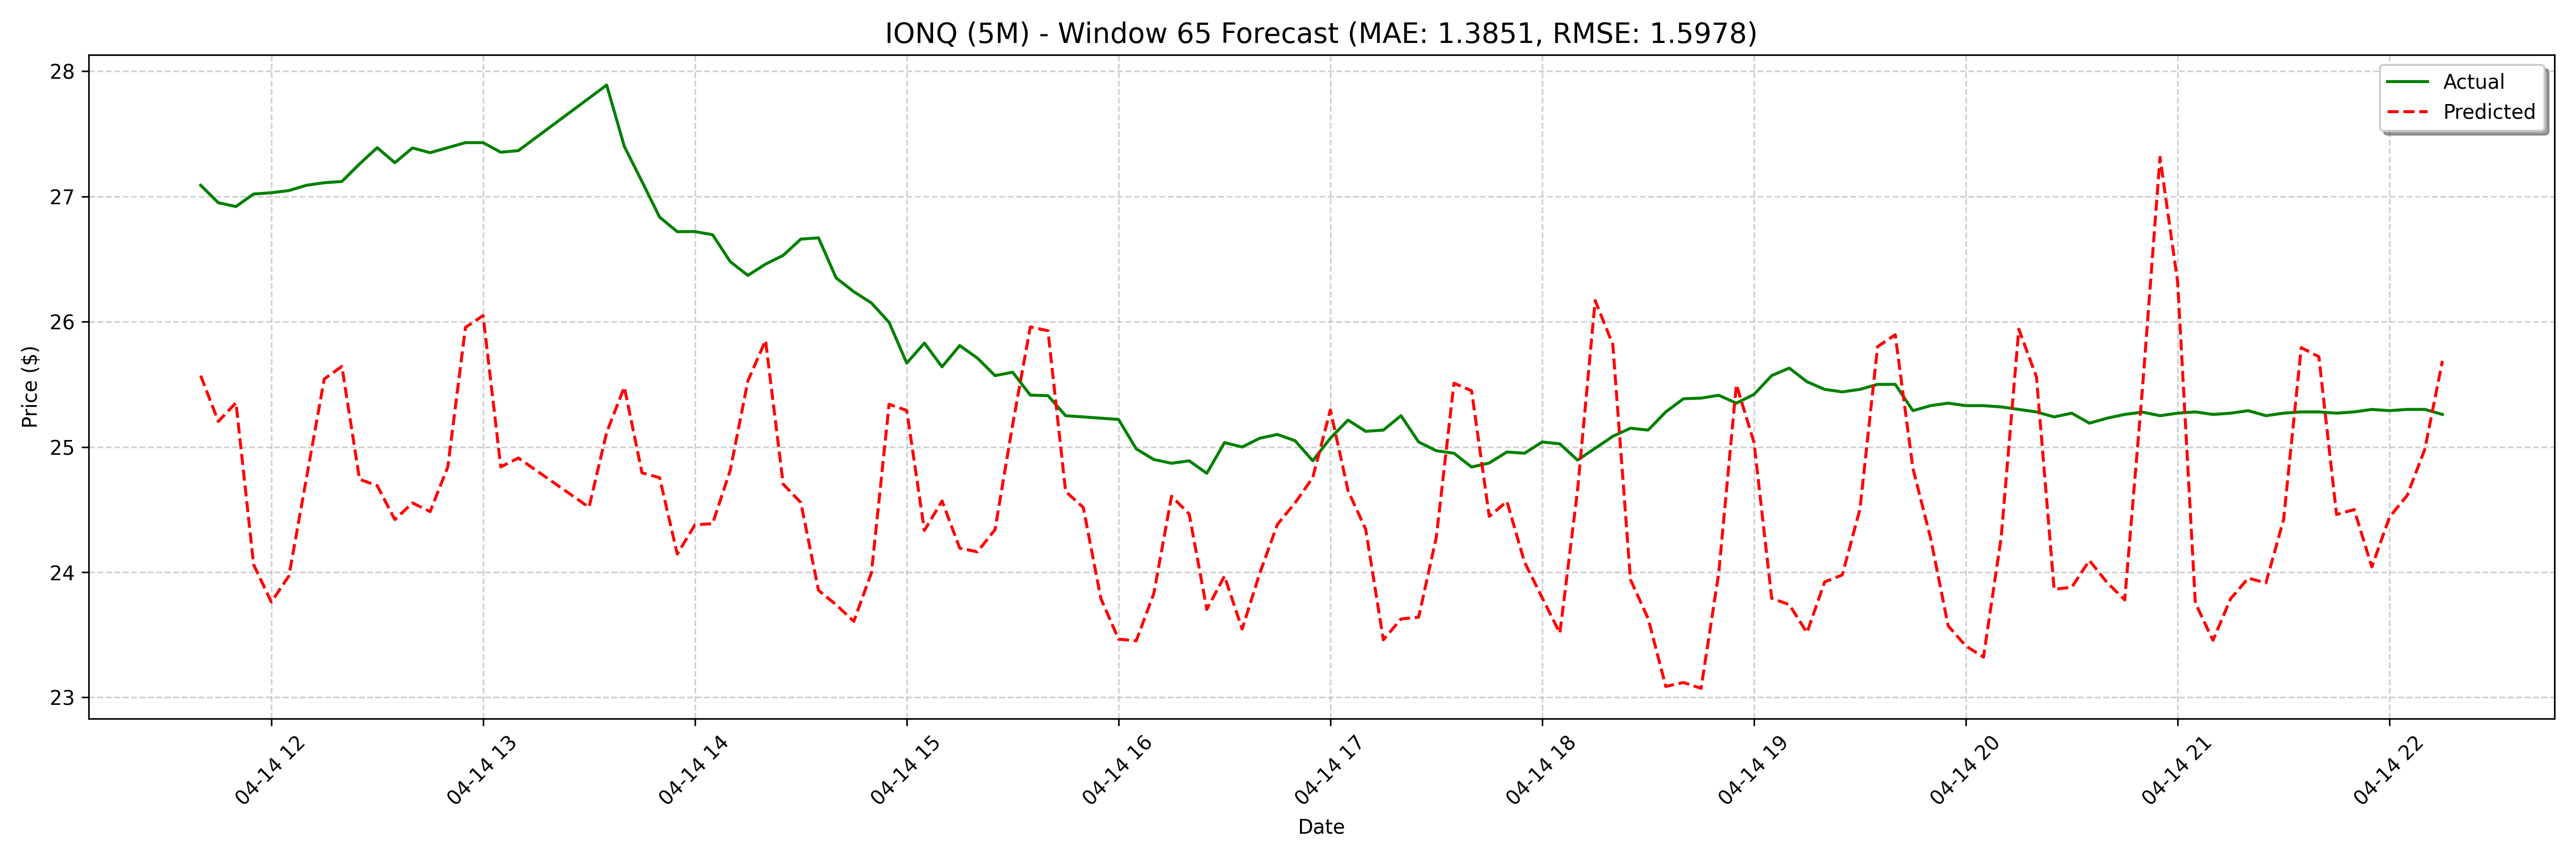

Values plotted in this chart, from the file beside it:
date, actual, forecast
2025-04-14 11:40:00, 27.09, 25.57
2025-04-14 11:45:00, 26.95, 25.2
2025-04-14 11:50:00, 26.92, 25.35
2025-04-14 11:55:00, 27.02, 24.06
2025-04-14 12:00:00, 27.03, 23.76
2025-04-14 12:05:00, 27.05, 23.97
2025-04-14 12:10:00, 27.09, 24.76
2025-04-14 12:15:00, 27.11, 25.54
2025-04-14 12:20:00, 27.12, 25.64
2025-04-14 12:25:00, 27.26, 24.74
2025-04-14 12:30:00, 27.39, 24.69
2025-04-14 12:35:00, 27.27, 24.42
2025-04-14 12:40:00, 27.39, 24.55
2025-04-14 12:45:00, 27.35, 24.48
2025-04-14 12:50:00, 27.39, 24.84
2025-04-14 12:55:00, 27.43, 25.95
2025-04-14 13:00:00, 27.43, 26.05
2025-04-14 13:05:00, 27.35, 24.84
2025-04-14 13:10:00, 27.37, 24.91
2025-04-14 13:30:00, 27.79, 24.17
2025-04-14 13:35:00, 27.89, 24.24
2025-04-14 13:40:00, 27.4, 24.15
2025-04-14 13:45:00, 27.12, 24.52
2025-04-14 13:50:00, 26.84, 25.12
2025-04-14 13:55:00, 26.72, 25.48
2025-04-14 14:00:00, 26.72, 24.79
2025-04-14 14:05:00, 26.69, 24.75
2025-04-14 14:10:00, 26.48, 24.14
2025-04-14 14:15:00, 26.37, 24.38
2025-04-14 14:20:00, 26.46, 24.39
2025-04-14 14:25:00, 26.53, 24.81
2025-04-14 14:30:00, 26.66, 25.53
2025-04-14 14:35:00, 26.67, 25.85
2025-04-14 14:40:00, 26.35, 24.7
2025-04-14 14:45:00, 26.24, 24.56
2025-04-14 14:50:00, 26.15, 23.86
2025-04-14 14:55:00, 26, 23.74
2025-04-14 15:00:00, 25.67, 23.61
2025-04-14 15:05:00, 25.83, 24
2025-04-14 15:10:00, 25.64, 25.34
2025-04-14 15:15:00, 25.81, 25.29
2025-04-14 15:20:00, 25.71, 24.33
2025-04-14 15:25:00, 25.57, 24.57
2025-04-14 15:30:00, 25.6, 24.19
2025-04-14 15:35:00, 25.41, 24.16
2025-04-14 15:40:00, 25.41, 24.34
2025-04-14 15:45:00, 25.25, 25.18
2025-04-14 15:50:00, 25.24, 25.96
2025-04-14 15:55:00, 25.23, 25.93
2025-04-14 16:00:00, 25.22, 24.65
2025-04-14 16:05:00, 24.99, 24.52
2025-04-14 16:10:00, 24.9, 23.79
2025-04-14 16:15:00, 24.87, 23.47
2025-04-14 16:20:00, 24.89, 23.45
2025-04-14 16:25:00, 24.79, 23.83
2025-04-14 16:30:00, 25.03, 24.61
2025-04-14 16:35:00, 25.0, 24.46
2025-04-14 16:40:00, 25.07, 23.7
2025-04-14 16:45:00, 25.1, 23.97
2025-04-14 16:50:00, 25.05, 23.55
... 68 more rows
